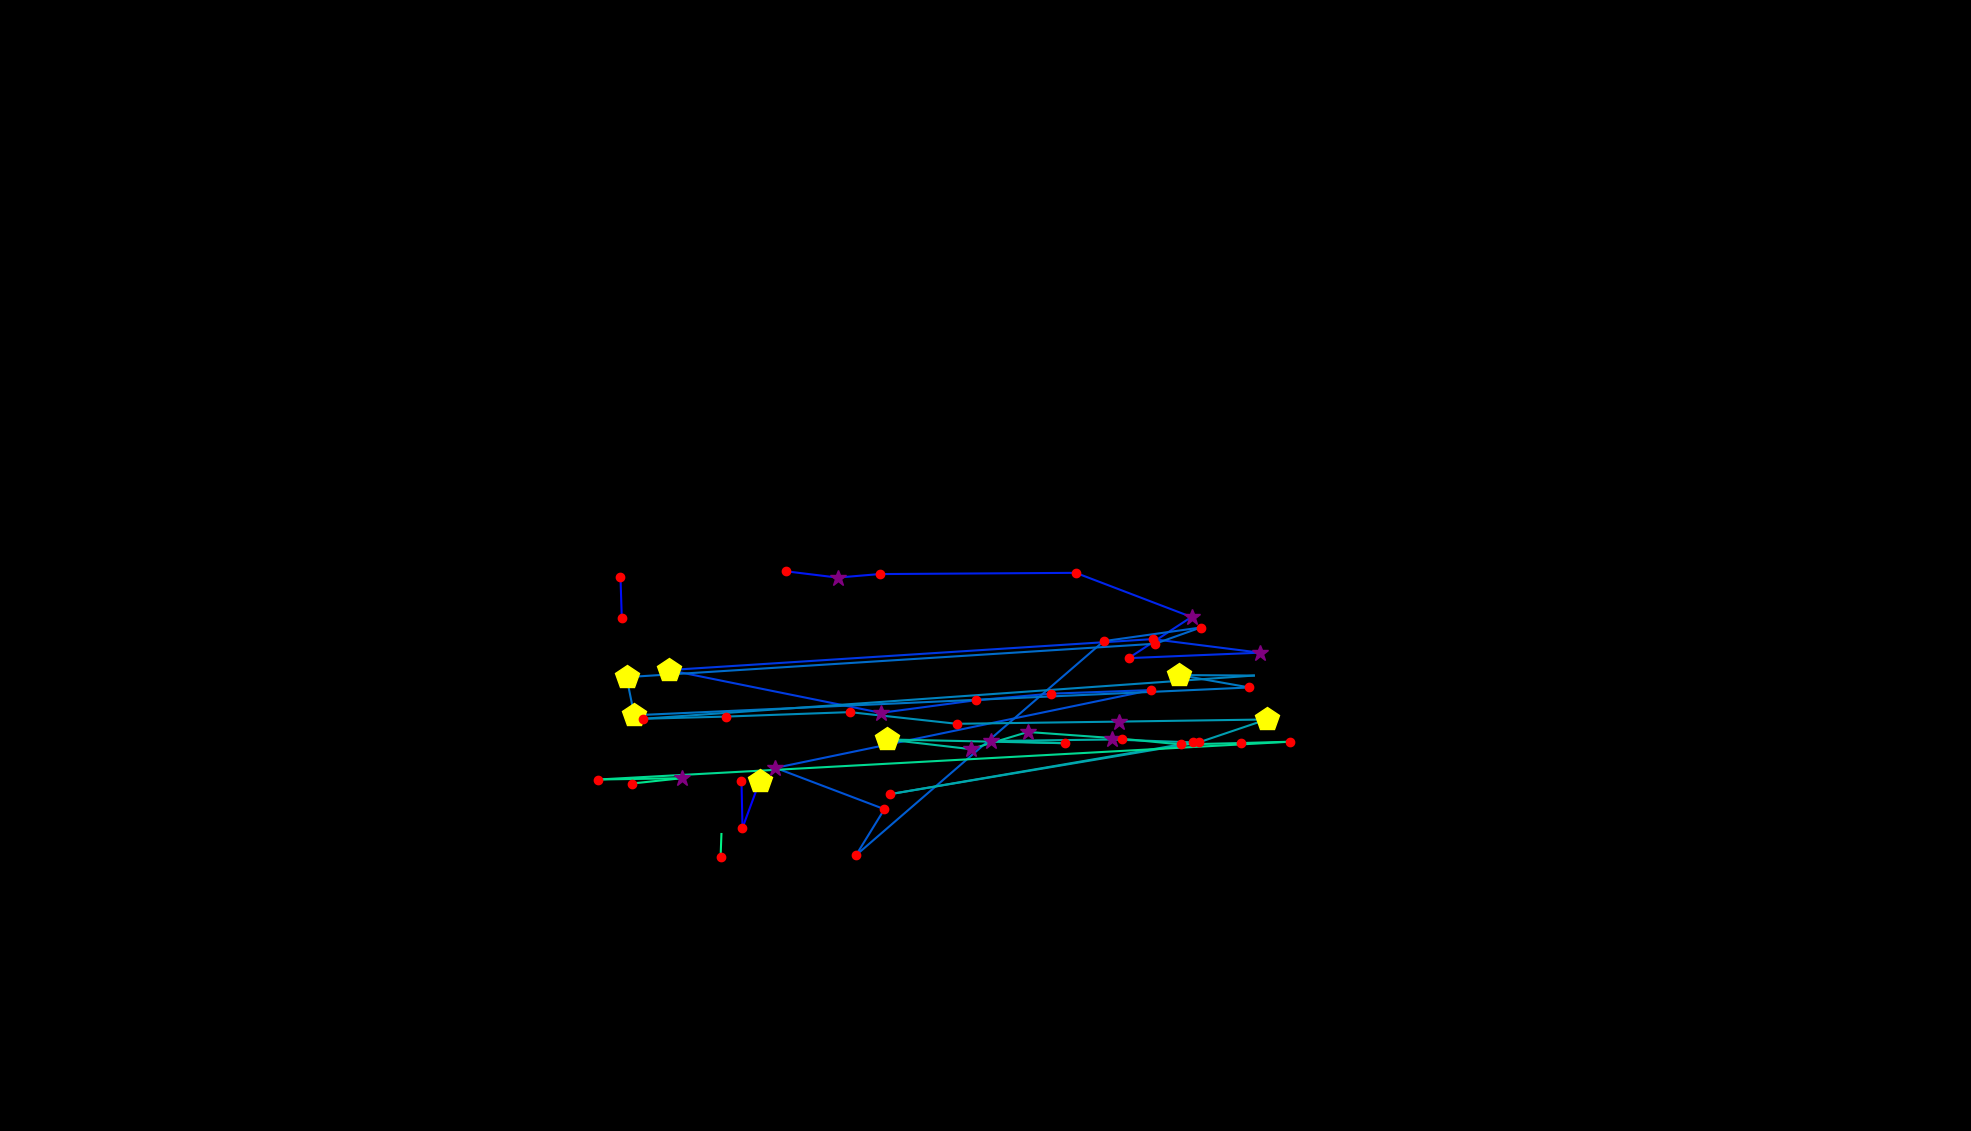

Data behind this chart, as committed beside it:
, fixation_id, timestamp, avg_gaze_x, avg_gaze_y, duration
0, 115.0, 37526, 986.7, 454.4, 470
1, 116.0, 38020, 964.3, 393.8, 204.9
2, 117.0, 38249, 963, 455.1, 192.8
3, 119.0, 38682, 807.5, 665.9, 144.6
4, 120.0, 38851, 805.8, 719.2, 192.8
5, 122.0, 39767, 1020, 726.9, 192.8
6, 123.0, 39984, 1088, 718.7, 253.1
7, 124.0, 40261, 1142, 723.3, 204.9
8, 125.0, 40719, 1397, 724.9, 132.6
9, 126.0, 40888, 1547, 667.6, 253.1
10, 127.0, 41201, 1466, 614.1, 132.6
11, 128.0, 41358, 1636, 621.2, 265.1
12, 129.0, 41647, 1497, 638.8, 120.5
13, 130.0, 41804, 868.7, 598.6, 506.1
14, 131.0, 42334, 1144, 543.1, 253.1
15, 132.0, 42611, 1268, 559.5, 192.8
16, 133.0, 42828, 1365, 568, 168.7
17, 134.0, 43057, 1495, 572.6, 241
18, 135.0, 43322, 1007, 471.6, 313.3
19, 136.0, 43659, 1149, 418, 144.6
20, 137.0, 43828, 1112, 358.2, 229
21, 138.0, 44153, 1433, 636.2, 168.7
22, 139.0, 44382, 1559, 653.9, 144.6
23, 140.0, 44551, 1500, 632.8, 192.8
24, 141.0, 44973, 813.7, 589.4, 445.9
25, 142.0, 45443, 823.7, 539.9, 421.8
26, 143.0, 45973, 1623, 576, 241
27, 144.0, 46322, 1532, 592.1, 470
28, 145.0, 46853, 1628, 591.5, 12.05
29, 146.0, 47154, 835.6, 535.4, 216.9
30, 147.0, 47479, 942.4, 538.2, 241
31, 148.0, 47744, 1104, 544, 229
32, 149.0, 48010, 1243, 528.8, 216.9
33, 150.0, 48275, 1454, 531.7, 289.2
34, 151.0, 48588, 1645, 534.4, 409.7
35, 152.0, 49022, 1557, 504.9, 216.9
36, 153.0, 49299, 1155, 437.4, 180.8
37, 154.0, 49540, 1549, 504.7, 180.8
38, 155.0, 49745, 1444, 508.5, 265.1
39, 156.0, 50408, 1287, 506.5, 349.5
40, 157.0, 50793, 1384, 503.6, 168.7
41, 158.0, 51058, 1152, 508.5, 433.8
42, 159.0, 51516, 1261, 495.9, 253.1
43, 160.0, 51793, 1335, 518.2, 313.3
44, 161.0, 52131, 1457, 509.4, 192.8
45, 162.0, 52492, 1534, 502, 216.9
46, 163.0, 52733, 1612, 503.8, 204.9
47, 164.0, 52962, 1676, 505.6, 168.7
48, 165.0, 53215, 776.9, 456.5, 229
49, 166.0, 53468, 885.7, 458.2, 397.7
50, 167.0, 53890, 820.6, 451.2, 241
51, 183.0, 59241, 1442, 441.4, 0.0
52, 209.0, 66652, 935.8, 356.4, 132.6
53, 210.0, 66808, 936.9, 385.7, 24.1
54, 242.0, 77088, 1029, 1298, 12.05
